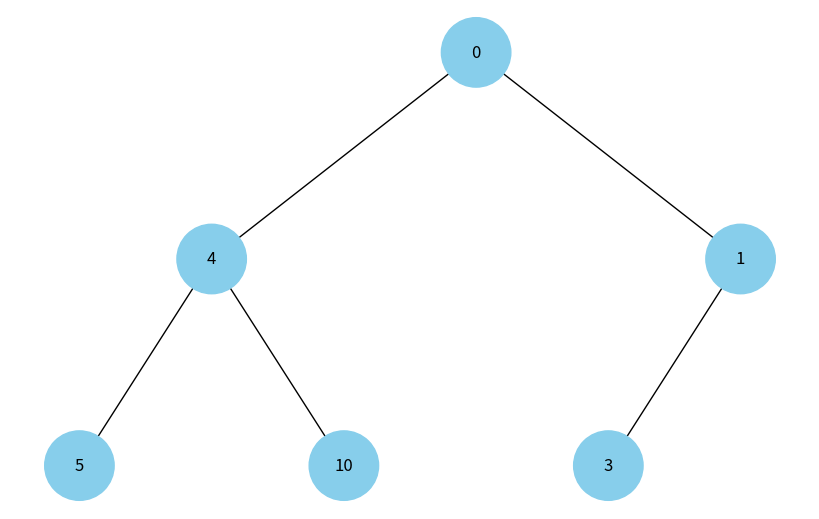

Source code (Python):
# Імпортуємо модуль uuid — він дозволить створювати унікальні ідентифікатори (рядки UUID) для кожного вузла дерева
import uuid
# Імпортуємо модуль heapq — використаємо його, щоб перетворити список на мін-купу (підтвердити купову властивість)
import heapq

# Імпортуємо бібліотеку networkx — вона надає структури даних і функції для роботи з графами (дерево малюватимемо як граф)
import networkx as nx
# Імпортуємо matplotlib.pyplot — інструмент для візуалізації графів (малювання вузлів і ребер на площині)
import matplotlib.pyplot as plt


# Оголошуємо клас Node — елементарний вузол бінарного дерева
class Node:
    # Визначаємо конструктор, який приймає значення вузла (key) і початковий колір (color)
    def __init__(self, key, color="skyblue"):
        # Ініціалізуємо посилання на лівого нащадка (спочатку відсутній — None)
        self.left = None
        # Ініціалізуємо посилання на правого нащадка (спочатку відсутній — None)
        self.right = None
        # Зберігаємо значення вузла (буде відображатися у підписі при візуалізації)
        self.val = key
        # Зберігаємо колір вузла (можна змінювати пізніше, але тут достатньо дефолтного)
        self.color = color
        # Генеруємо та зберігаємо унікальний рядковий ідентифікатор вузла (потрібен як стабільний ключ у графі)
        self.id = str(uuid.uuid4())  # Унікальний ідентифікатор для кожного вузла


# Описуємо допоміжну функцію add_edges — вона наповнює граф вершинами та ребрами, обходячи дерево від заданого вузла
def add_edges(graph, node, pos, x=0, y=0, layer=1):
    # Перевіряємо, що вузол існує; якщо None — нічого додавати не потрібно
    if node is not None:
        # Додаємо у граф вершину з ключем node.id та двома атрибутами:
        # 'color' — колір вузла, 'label' — текст мітки (значення вузла)
        graph.add_node(node.id, color=node.color, label=node.val)  # Використання id та збереження значення вузла
        # Якщо у вузла є лівий нащадок — додаємо ребро та рекурсивно обробляємо ліве піддерево
        if node.left:
            # Додаємо орієнтоване ребро від поточного вузла до лівого нащадка
            graph.add_edge(node.id, node.left.id)
            # Обчислюємо нову X-координату для лівого вузла:
            # чим глибше шар (layer), тим менший горизонтальний зсув
            l = x - 1 / 2 ** layer
            # Фіксуємо позицію лівого вузла на площині (трохи лівіше та на рівень нижче)
            pos[node.left.id] = (l, y - 1)
            # Рекурсивно додаємо вершини та ребра для лівого піддерева (поглиблюємося на один шар)
            add_edges(graph, node.left, pos, x=l, y=y - 1, layer=layer + 1)
        # Якщо у вузла є правий нащадок — додаємо ребро та рекурсивно обробляємо праве піддерево
        if node.right:
            # Додаємо орієнтоване ребро від поточного вузла до правого нащадка
            graph.add_edge(node.id, node.right.id)
            # Обчислюємо нову X-координату для правого вузла (дзеркально до лівого)
            r = x + 1 / 2 ** layer
            # Фіксуємо позицію правого вузла (трохи правіше та на рівень нижче)
            pos[node.right.id] = (r, y - 1)
            # Рекурсивно додаємо вершини та ребра для правого піддерева (поглиблюємося на один шар)
            add_edges(graph, node.right, pos, x=r, y=y - 1, layer=layer + 1)
    # Повертаємо посилання на граф — це зручно для ланцюжкових викликів (хоч і не обов’язково)
    return graph


# Описуємо функцію draw_tree — вона будує граф з дерева та малює його
def draw_tree(tree_root):
    # Створюємо порожній орієнтований граф (вузли матимуть напрямлені ребра від батьків до дітей)
    tree = nx.DiGraph()
    # Визначаємо початкову позицію для кореня (ставимо його у центр координат)
    pos = {tree_root.id: (0, 0)}
    # Наповнюємо граф вершинами та ребрами, використовуючи допоміжну функцію
    tree = add_edges(tree, tree_root, pos)

    # Формуємо список кольорів для всіх вершин у порядку їх появи у graph.nodes(data=True)
    colors = [node[1]['color'] for node in tree.nodes(data=True)]
    # Формуємо словник підписів для вершин: ключ — id вершини, значення — мітка (label), тобто значення вузла
    labels = {node[0]: node[1]['label'] for node in tree.nodes(data=True)}  # Використовуйте значення вузла для міток

    # Створюємо полотно для малювання (8x5 дюймів — достатньо для невеликого дерева)
    plt.figure(figsize=(8, 5))
    # Малюємо граф:
    #  - pos — попередньо розраховані координати
    #  - labels — підписи на вершинах
    #  - arrows=False — стрілки на ребрах не потрібні (дерево читається і без них)
    #  - node_size — розмір кола вершини
    #  - node_color — список кольорів для кожної вершини
    nx.draw(tree, pos=pos, labels=labels, arrows=False, node_size=2500, node_color=colors)
    # Відображаємо отриману картинку у вікні/ноутбуці
    plt.show()


# Описуємо функцію build_heap_tree — вона з масиву (купоподібного представлення) будує зв’язане Node-дерево
def build_heap_tree(heap, index=0):
    # Якщо список порожній — будувати нічого, одразу повертаємо None
    if not heap:
        return None

    # Створюємо список вузлів тієї ж довжини:
    #  - якщо елемент у масиві None — лишаємо None (пропуск у дереві)
    #  - інакше створюємо Node зі значенням елемента
    nodes = [None if v is None else Node(v) for v in heap]

    # Обчислюємо загальну кількість позицій (зручно зберегти у змінну, щоб не рахувати щораз)
    n = len(nodes)
    # Проходимо всі індекси та прив’язуємо дітей до батьків
    for i, node in enumerate(nodes):
        # Якщо в поточній позиції вузол відсутній — нічого прив’язувати, переходимо далі
        if node is None:
            continue
        # Обчислюємо індекс лівого нащадка за формулою для бінарної купи: 2*i + 1
        left = 2 * i + 1
        # Обчислюємо індекс правого нащадка за формулою: 2*i + 2
        right = 2 * i + 2
        # Якщо індекс лівого у межах списку — прив’язуємо посилання на лівого (може бути None)
        if left < n:
            node.left = nodes[left]
        # Якщо індекс правого у межах списку — прив’язуємо посилання на правого (може бути None)
        if right < n:
            node.right = nodes[right]

    # Повертаємо корінь побудованого дерева — перший елемент (індекс 0) у списку вузлів
    return nodes[0]


# Блок перевірки "запускається як головний модуль?" — код нижче виконуватиметься лише при безпосередньому запуску файлу
if __name__ == '__main__':
    # Оголошуємо вихідний список значень, який інтерпретуємо як купу/індексне дерево
    heap_list = [0, 4, 1, 5, 10, 3]
    # Перетворюємо список на мін-купу (heapq гарантує, що батьківський елемент не більший за дітей)
    heapq.heapify(heap_list)
    # Виводимо отриману купу у консоль (щоб бачити, як вона виглядає після heapify)
    print(heap_list)

    # Будуємо зв’язне Node-дерево з масиву-купи, використовуючи формули індексів
    heap_tree_root = build_heap_tree(heap_list)

    # Викликаємо функцію візуалізації — намалює дерево, що відповідає бінарній купі
    draw_tree(heap_tree_root)
